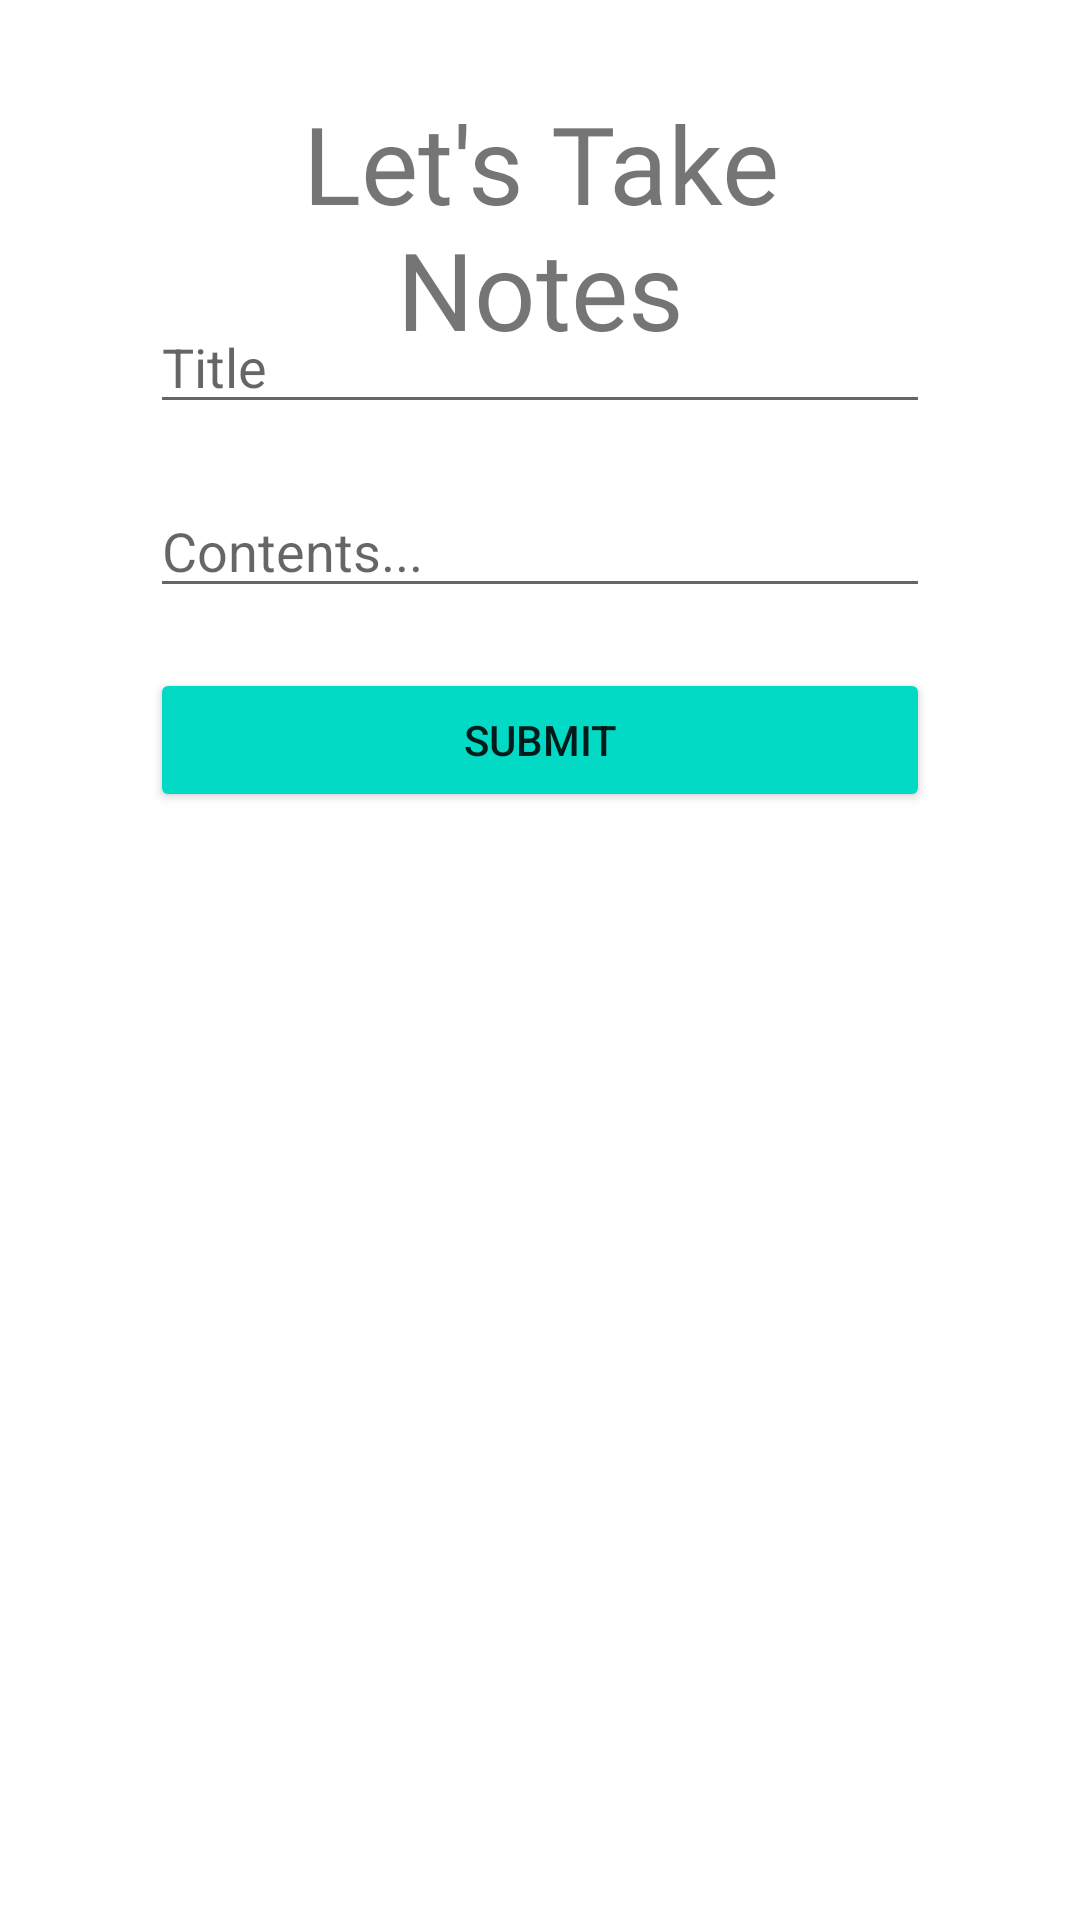

Layout XML and referenced resources for this Android screen:
<!-- AndroidManifest.xml: application theme Theme.TugasUTSGenap2022AKBIF710119279 -->
<!-- res/layout/note_form.xml -->
<androidx.constraintlayout.widget.ConstraintLayout xmlns:android="http://schemas.android.com/apk/res/android"
    xmlns:app="http://schemas.android.com/apk/res-auto"
    xmlns:tools="http://schemas.android.com/tools"
    android:layout_width="match_parent"
    android:layout_height="match_parent"
    android:paddingHorizontal="50dp">

    <TextView
        android:id="@+id/txt_notes"
        android:layout_width="match_parent"
        android:layout_height="wrap_content"
        android:fontFamily="@font/cafematcha"
        android:paddingVertical="30dp"
        android:text="Let's Take Notes"
        android:textAlignment="center"
        android:textSize="36dp"
        app:layout_constraintLeft_toLeftOf="parent"
        app:layout_constraintRight_toRightOf="parent"
        app:layout_constraintTop_toTopOf="parent" />

    <EditText
        android:id="@+id/et_judul"
        android:layout_width="match_parent"
        android:layout_height="wrap_content"
        android:hint="Title"
        android:inputType="text"
        app:layout_constraintTop_toTopOf="parent"
        android:layout_marginTop="100dp"
        tools:layout_editor_absoluteX="50dp"
        tools:layout_editor_absoluteY="142dp" />



    <EditText
        android:id="@+id/et_isi"
        android:layout_width="match_parent"
        android:layout_height="wrap_content"
        android:layout_marginTop="20dp"
        android:hint="Contents..."
        android:inputType="textMultiLine"
        app:layout_constraintTop_toBottomOf="@id/et_judul"/>

    <Button
        android:id="@+id/btn_submit"
        android:layout_width="match_parent"
        android:layout_height="wrap_content"
        app:layout_constraintTop_toBottomOf="@id/et_isi"
        android:layout_marginTop="20dp"
        android:text="Submit"
        android:backgroundTint="@color/teal_200"/>

</androidx.constraintlayout.widget.ConstraintLayout>
<!-- resources referenced by this layout -->
<resources>
  <style name="Theme.TugasUTSGenap2022AKBIF710119279" parent="Theme.MaterialComponents.DayNight.NoActionBar">
          
          <item name="colorPrimary">@color/purple_500</item>
          <item name="colorPrimaryVariant">@color/purple_700</item>
          <item name="colorOnPrimary">@color/white</item>
          
          <item name="colorSecondary">@color/teal_200</item>
          <item name="colorSecondaryVariant">@color/teal_700</item>
          <item name="colorOnSecondary">@color/black</item>
          
          <item name="android:statusBarColor" tools:targetApi="l">?attr/colorPrimaryVariant</item>
          
      </style>
  <!-- not gathered from this repository: default colours our renderer supplied (Android Studio template values) -->
  <color name="purple_500">#FF6200EE</color>
  <color name="purple_700">#FF3700B3</color>
  <color name="teal_200">#FF03DAC5</color>
  <color name="teal_700">#FF018786</color>
  <color name="black">#FF000000</color>
  <color name="white">#FFFFFFFF</color>
</resources>
